Photos from the image-classification dataset "dataset" in the GitHub repository chanheehi/Pig-Posture-Classification-Using-Deep-Learning. Its 4 classes are: lying on belly, lying on side, sitting, standing.

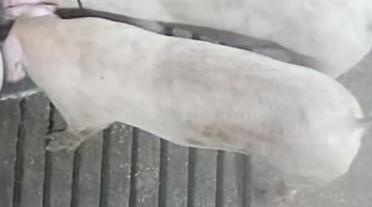
Label: standing

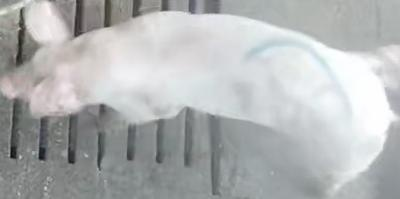
Label: standing

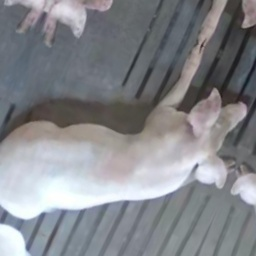
Label: sitting

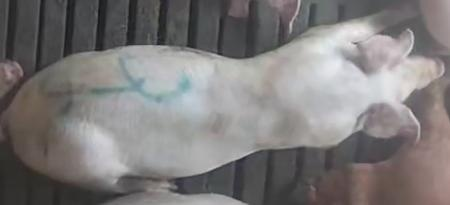
Label: lying on belly

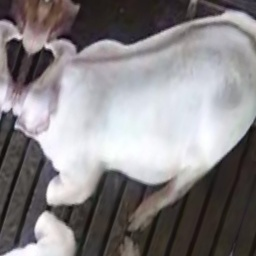
Label: sitting

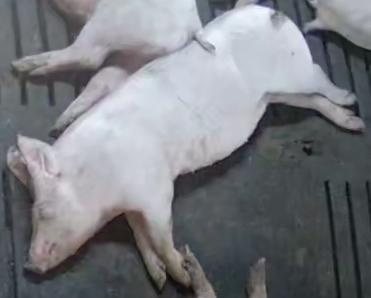
Label: lying on side
